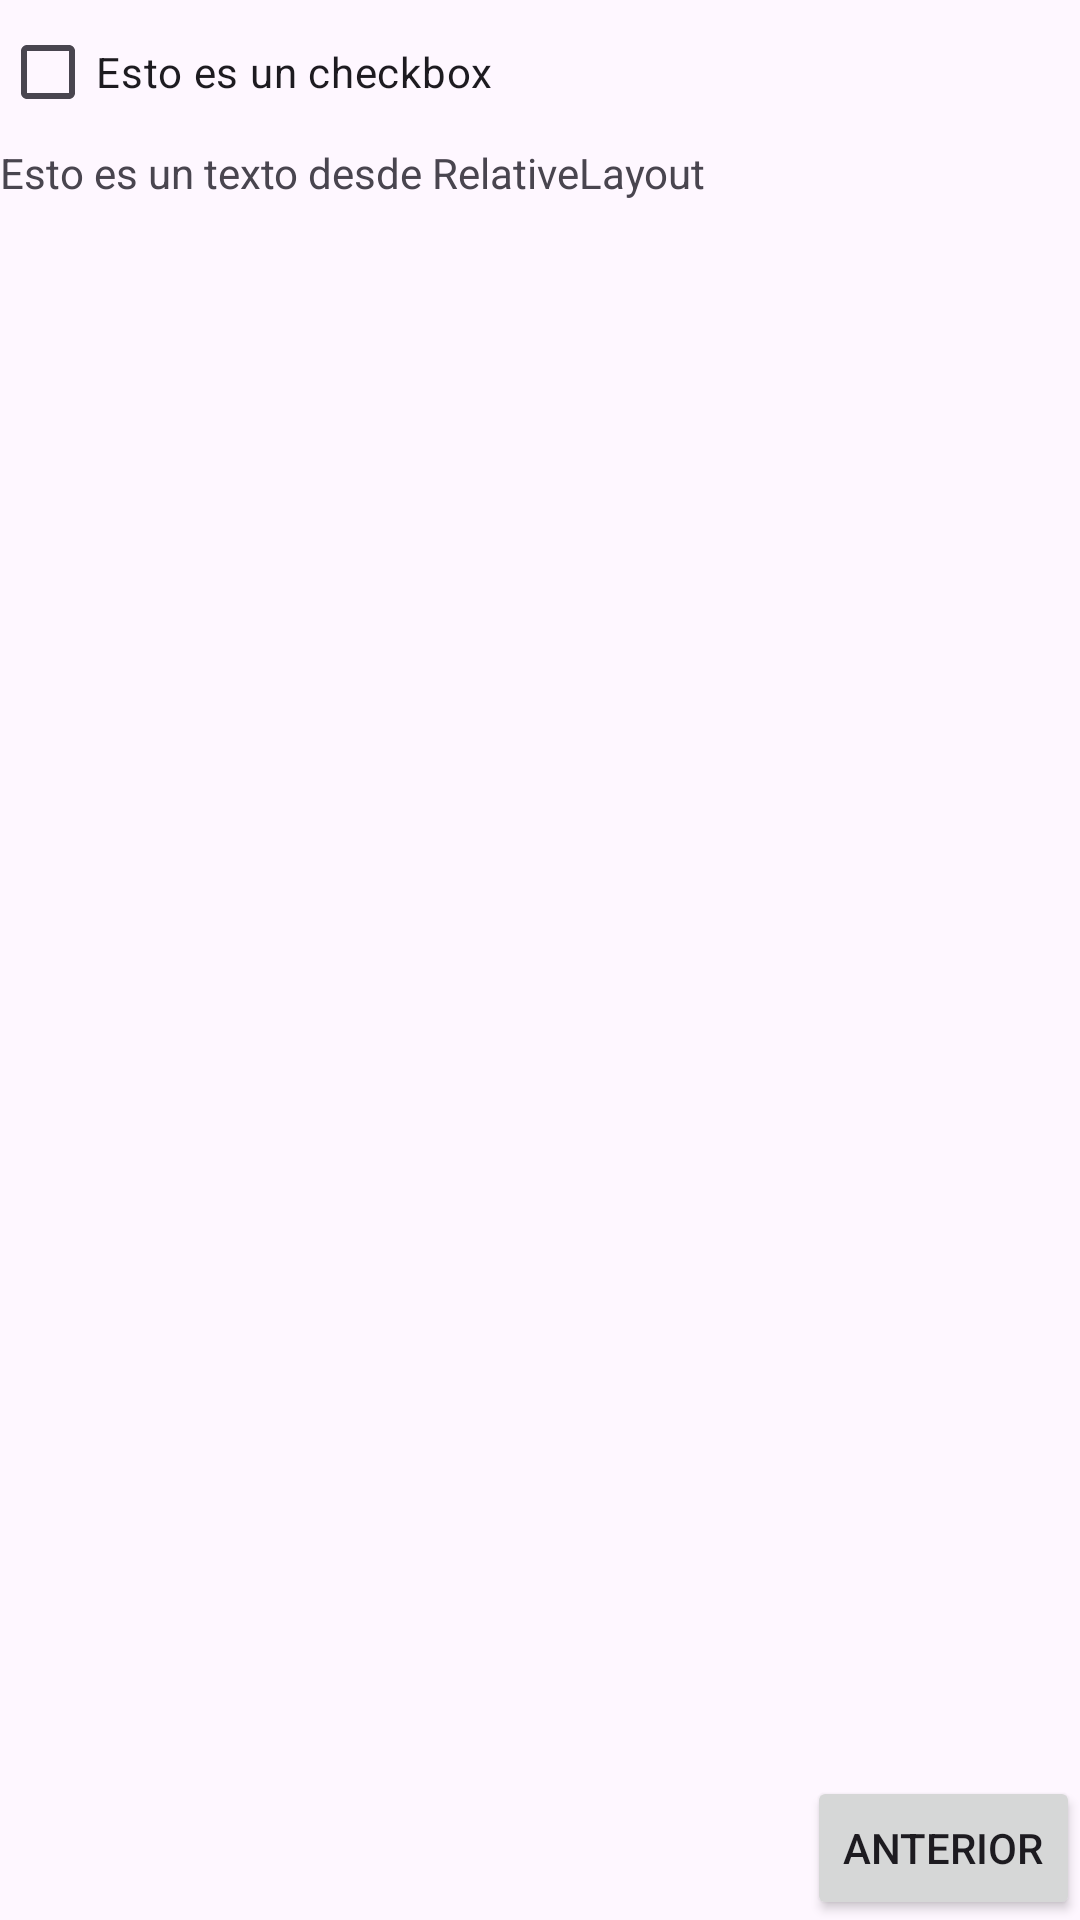

The Android layout XML behind this screen, and the referenced resources:
<!-- AndroidManifest.xml: application theme Theme.ActividadLayoutGestos -->
<!-- res/layout/activity_relative_layout.xml -->
<?xml version="1.0" encoding="utf-8"?>
<RelativeLayout xmlns:android="http://schemas.android.com/apk/res/android"
    android:layout_width="fill_parent"
    android:layout_height="fill_parent">
    <CheckBox
        android:id="@+id/chk01"
        android:layout_width="wrap_content"
        android:layout_height="wrap_content"
        android:text="@string/checkbox"
        android:layout_alignParentLeft="true" />
    <TextView
        android:id="@+id/txt01"
        android:layout_width="wrap_content"
        android:layout_height="wrap_content"
        android:text="@string/strRelative"
        android:layout_below="@+id/chk01"
        android:layout_alignParentLeft="true"
        />
    <Button
        android:id="@+id/btn08"
        android:layout_width="wrap_content"
        android:layout_height="wrap_content"
        android:text="@string/btn_prev"
        android:layout_alignParentBottom="true"
        android:layout_alignParentRight="true" />
</RelativeLayout>
<!-- resources referenced by this layout -->
<resources>
  <string name="btn_prev">Anterior</string>
  <string name="checkbox">Esto es un checkbox</string>
  <string name="strRelative">Esto es un texto desde RelativeLayout</string>
  <style name="Theme.ActividadLayoutGestos" parent="Base.Theme.ActividadLayoutGestos" />
  <style name="Base.Theme.ActividadLayoutGestos" parent="Theme.Material3.DayNight.NoActionBar">
          
          
      </style>
</resources>
